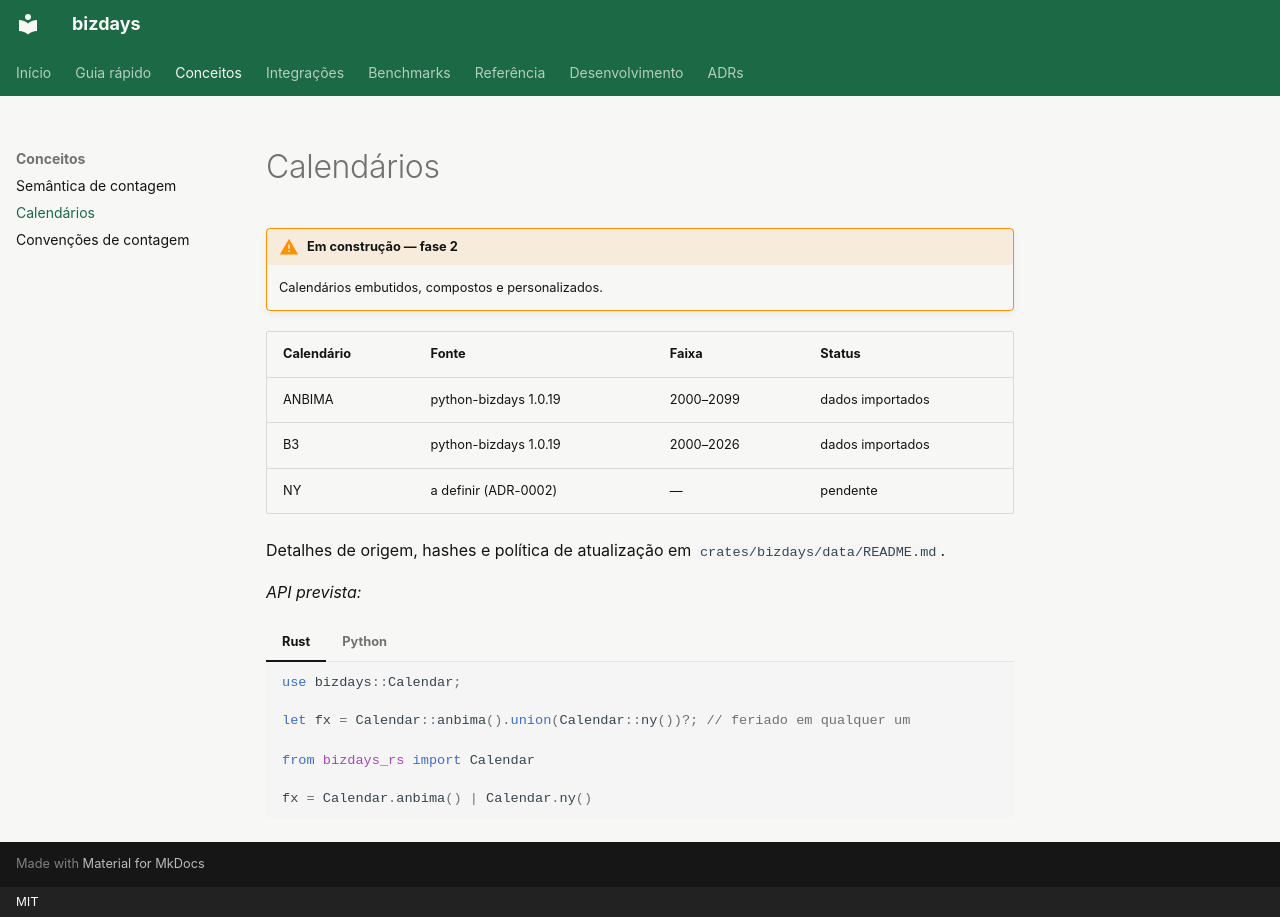

repository: 0b10n3/bizdays-rs · page: calendarios/index.html · generator: mkdocs · copyright: MIT

# Calendários

!!! warning "Em construção — fase 2"
    Calendários embutidos, compostos e personalizados.

| Calendário | Fonte | Faixa | Status |
|---|---|---|---|
| ANBIMA | python-bizdays 1.0.19 | 2000–2099 | dados importados |
| B3 | python-bizdays 1.0.19 | 2000–2026 | dados importados |
| NY | a definir (ADR-0002) | — | pendente |

Detalhes de origem, hashes e política de atualização em
`crates/bizdays/data/README.md`.

*API prevista:*

=== "Rust"

    ```rust
    use bizdays::Calendar;

    let fx = Calendar::anbima().union(Calendar::ny())?; // feriado em qualquer um
    ```

=== "Python"

    ```python
    from bizdays_rs import Calendar

    fx = Calendar.anbima() | Calendar.ny()
    ```
